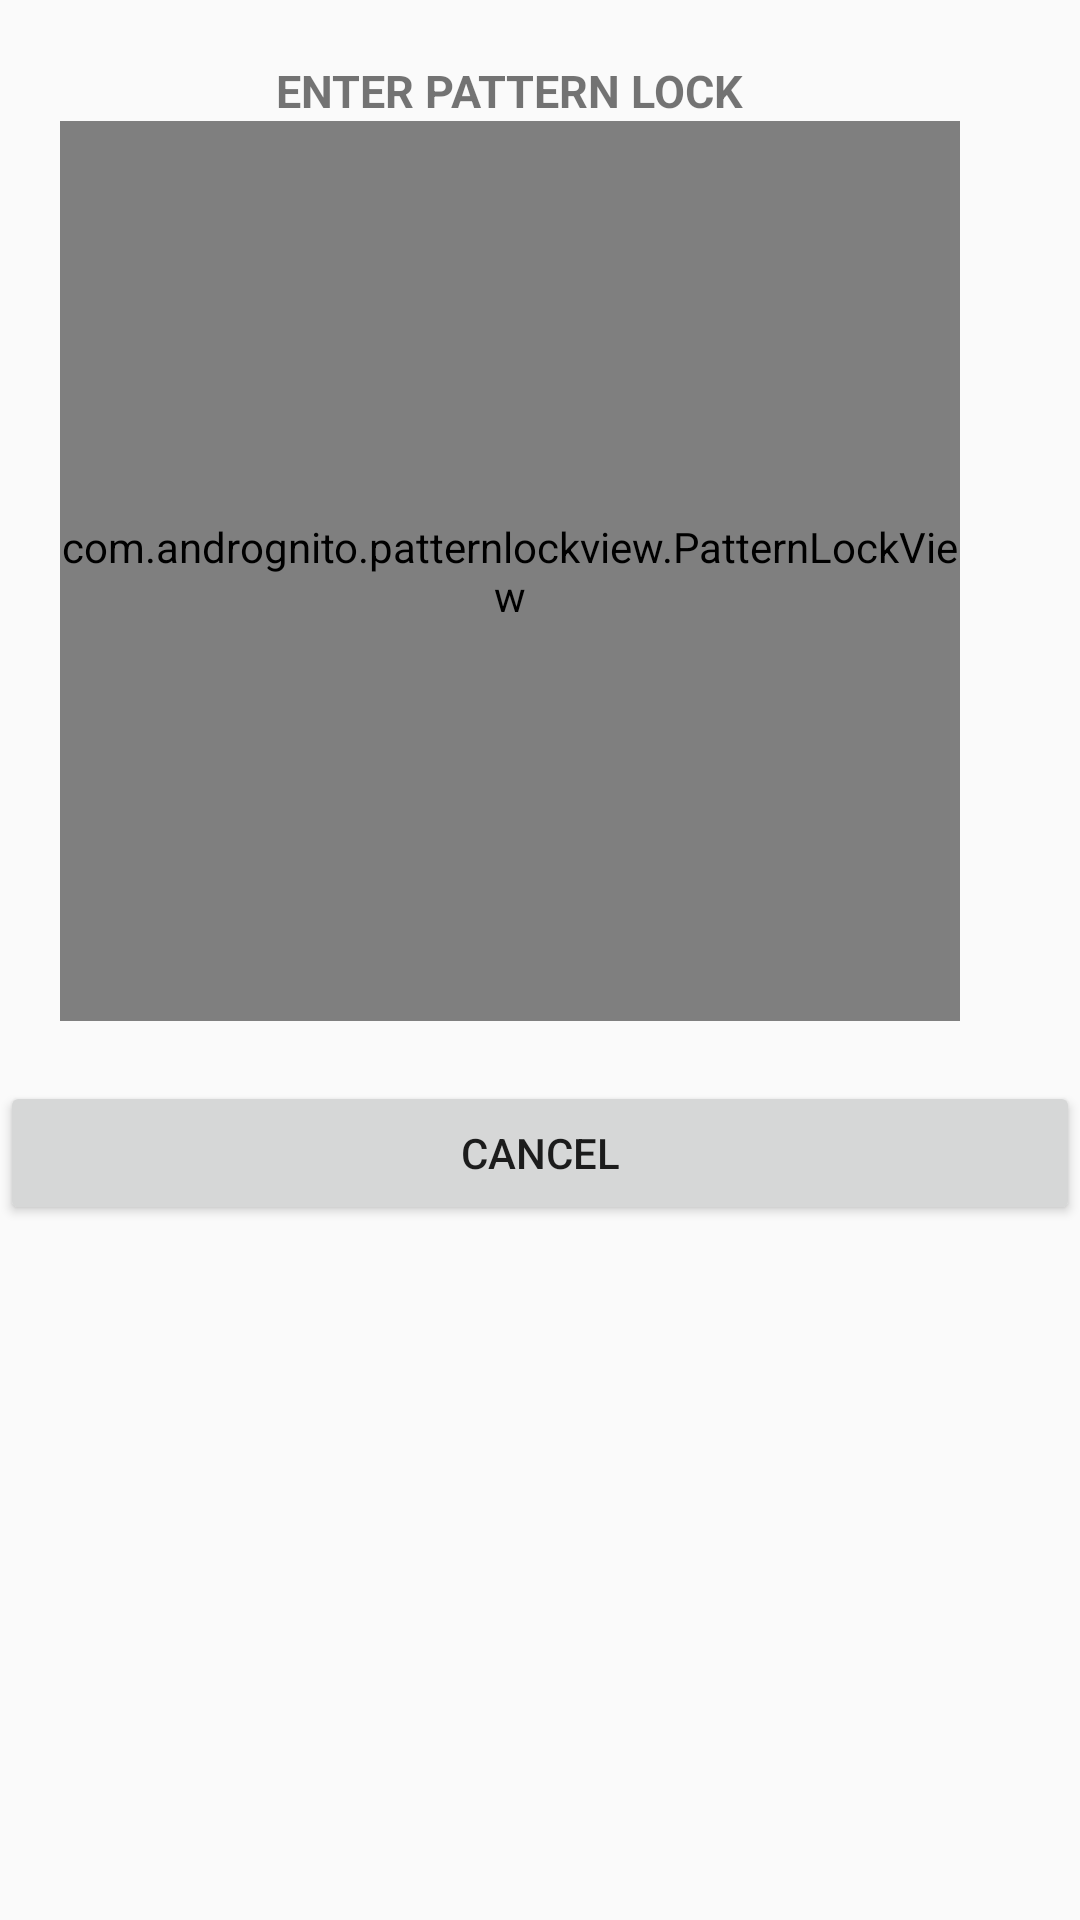

This screen was rendered from an Android layout file. Write that file and the resources it references.
<!-- AndroidManifest.xml: application theme AppTheme -->
<!-- res/layout/lock_pattern_fragment.xml -->
<?xml version="1.0" encoding="utf-8"?>
<LinearLayout xmlns:android="http://schemas.android.com/apk/res/android"
    xmlns:app="http://schemas.android.com/apk/res-auto"
    android:layout_width="wrap_content"
    android:layout_height="wrap_content"
    android:background="@android:color/transparent"
    android:orientation="vertical">

    <LinearLayout
        android:layout_width="wrap_content"
        android:layout_height="wrap_content"
        android:orientation="vertical"
        android:paddingBottom="@dimen/padding_lock_pattern_setting"
        android:paddingEnd="@dimen/padding_lock_pattern_setting"
        android:paddingStart="@dimen/padding_lock_pattern_setting"
        android:paddingTop="@dimen/padding_lock_pattern_setting">

        <TextView
            android:id="@+id/title"
            style="@style/HeaderTextStyle"
            android:layout_width="wrap_content"
            android:layout_height="wrap_content"
            android:layout_gravity="center"
            android:text="@string/unlock_app" />

        <com.andrognito.patternlockview.PatternLockView
            android:id="@+id/pattern_lock_view"
            android:layout_width="300dp"
            android:layout_height="300dp"
            android:layout_gravity="center"

            app:aspectRatio="square"
            app:aspectRatioEnabled="true"
            app:correctStateColor="@color/pin_correct"
            app:dotAnimationDuration="200"
            app:dotCount="3"
            app:dotNormalSize="12dp"
            app:dotSelectedSize="24dp"
            app:normalStateColor="@color/pin_normal"
            app:pathEndAnimationDuration="100"
            app:pathWidth="4dp"
            app:wrongStateColor="@color/pin_wrong" />
    </LinearLayout>

    <LinearLayout
        android:layout_width="match_parent"
        android:layout_height="wrap_content"
        android:orientation="horizontal">

        <Button
            android:id="@+id/cancel"
            android:layout_width="0dp"
            android:layout_height="wrap_content"
            android:layout_weight="1"
            android:text="@android:string/cancel" />

    </LinearLayout>


</LinearLayout>
<!-- resources referenced by this layout -->
<resources>
  <color name="pin_correct">#ff99cc00</color>
  <color name="pin_normal">#39cccccc</color>
  <color name="pin_wrong">#f4511e</color>
  <dimen name="padding_lock_pattern_setting">20dp</dimen>
  <string name="unlock_app">Enter pattern lock</string>
  <style name="HeaderTextStyle">
          <item name="android:textStyle">bold</item>
          <item name="android:layout_width">wrap_content</item>
          <item name="android:layout_height">48dp</item>
          <item name="android:textAllCaps">true</item>
          <item name="android:textSize">15sp</item>
      </style>
  <style name="AppTheme" parent="Theme.AppCompat.Light.DarkActionBar">
          
          <item name="colorPrimary">@color/colorPrimary</item>
          <item name="colorPrimaryDark">@color/colorPrimaryDark</item>
          <item name="colorAccent">@color/black</item>
          <item name="windowActionBar">false</item>
          <item name="windowNoTitle">true</item>
      </style>
  <color name="colorPrimary">#ffffbb33</color>
  <color name="colorPrimaryDark">#ffff8800</color>
  <color name="black">#000</color>
</resources>
